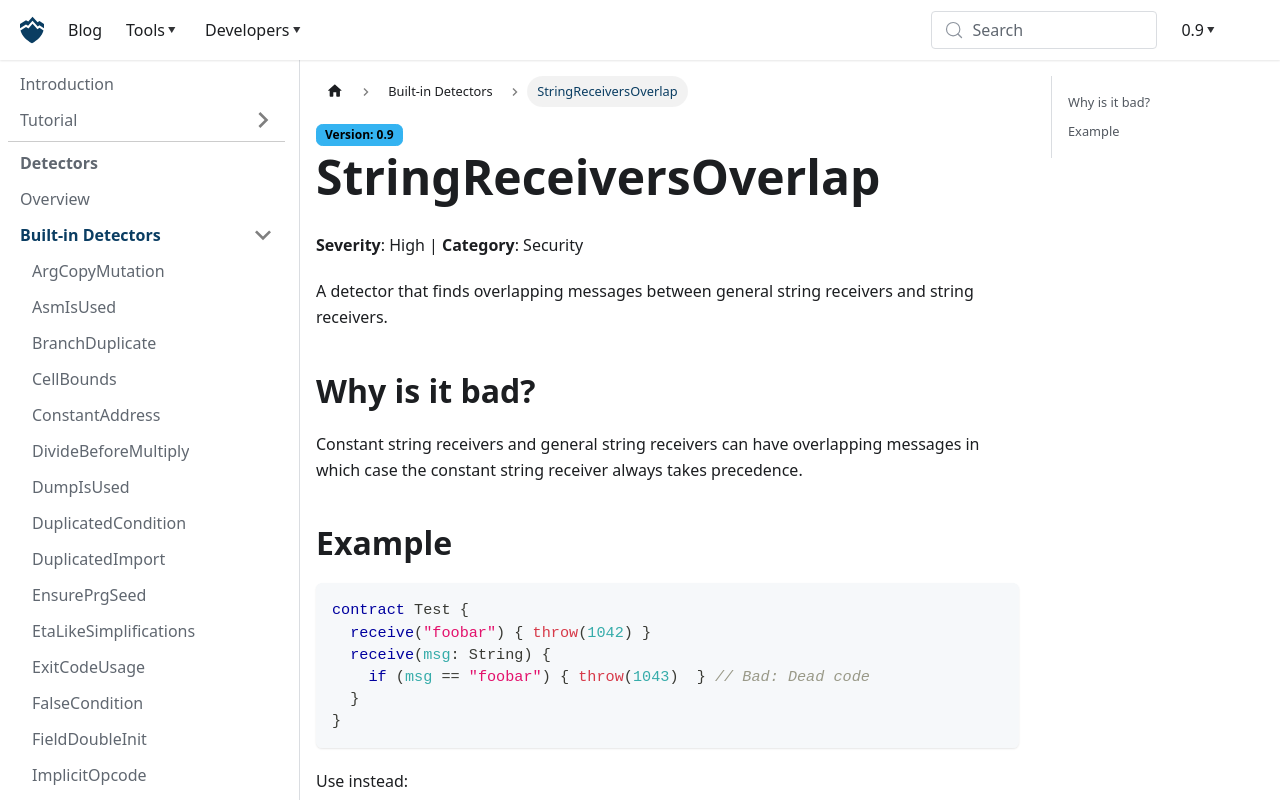

repository: nowarp/nowarp.github.io · page: tools/misti/docs/detectors/StringReceiversOverlap/index.html · generator: docusaurus

# StringReceiversOverlap
**Severity**: High | **Category**: Security

A detector that finds overlapping messages between general string receivers and string receivers.

## Why is it bad?
Constant string receivers and general string receivers can have overlapping messages
in which case the constant string receiver always takes precedence.

## Example
```tact
contract Test {
  receive("foobar") { throw(1042) }
  receive(msg: String) {
    if (msg == "foobar") { throw(1043)  } // Bad: Dead code
  }
}
```

Use instead:
```tact
contract Test {
  receive("foobar") { throw(1042) }
  receive(msg: String) {}
}
```
